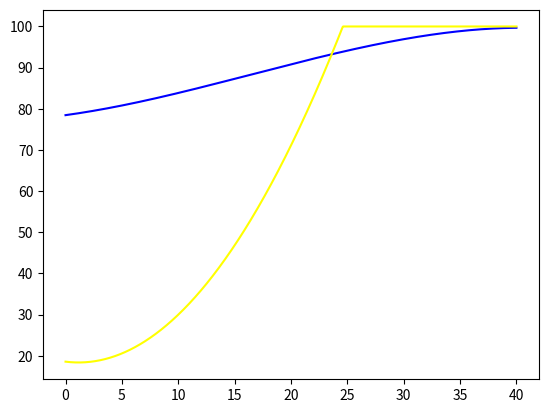

Recreate this plot in Python. (Note: this script raises an exception after producing the figure.)
import numpy as np
import matplotlib.pyplot as plt

stromtilgang_land = []


def invalid_numbers(y, reached_max):
    for i in range(len(y)):
        if y[i] > 100:
            y[i] = 100
            reached_max = True
        elif y[i] < 0:
            y[i] = 0
    if reached_max == True:
        if y[i] < 100:
            y[i] = 100


def legge_til_nytt_land():
    land = input("Hvilket land: ")
    analyse_land = Regresjonsanalyse(land, [], 2)
    analyse_land.plot("red")


class Regresjonsanalyse:
    def __init__(self, name, stromtilgang, grad):
        self.name = name
        self.stromtilgang = stromtilgang
        self.grad = grad

    def plot(self, color):
        ar_etter_2000 = []
        reached_max = False
        x = np.linspace(0, 40, 1000)
        if len(self.stromtilgang) == 0:
            for i in range(0, 24, 3):
                ar_etter_2000.append(i)
                print("Hvor mange prosent hadde strøm i år", 2000 + i, ":")
                self.stromtilgang.append(float(input("Svar: ")))
        elif len(self.stromtilgang) == 22:
            for i in range(22):
                ar_etter_2000.append(i)
        if self.grad == 1:
            a, b = np.polyfit(ar_etter_2000, self.stromtilgang, self.grad)
            y = a * x + b
        elif self.grad == 2:
            a, b, c = np.polyfit(ar_etter_2000, self.stromtilgang, self.grad)
            y = a * x**2 + b * x + c
        elif self.grad == 3:
            a, b, c, d = np.polyfit(ar_etter_2000, self.stromtilgang, self.grad)
            y = a * (x**3) + b * (x**2) + c * x + d
        else:
            print(
                "Sorry, Vi klarte ikke å lage en graf som passer med kriteriene du oppga. Programmet fungerer bare opp til tredjegradsfunksjoner foreløpig"  # noqa: E501
            )
        invalid_numbers(y, reached_max)
        plt.plot(x, y, label=self.name, color=color)


gjennomsnitt_i_verden = Regresjonsanalyse(
    "Gjennomsnitt i verden",
    [
        78.4,
        78.8,
        79.2,
        80.1,
        80.1,
        80.8,
        81.5,
        82.1,
        82.8,
        83.0,
        83.6,
        84.6,
        85.1,
        85.8,
        86.3,
        87.0,
        88.2,
        89.0,
        89.9,
        90.2,
        90.5,
        91.4,
    ],
    3,
)
gjennomsnitt_i_verden.plot("blue")

Kenya = Regresjonsanalyse(
    "Kenya",
    [
        15.2,
        17,
        18.9,
        16,
        22.6,
        24.5,
        26.4,
        28.3,
        30.2,
        23,
        19.2,
        36.2,
        38.1,
        40.1,
        36,
        41.6,
        53.1,
        55.8,
        61.2,
        69.7,
        71.5,
        76.5,
    ],
    2,
)
Kenya.plot("yellow")

nytt_land = input("Vil du legge til et nytt land?")

if nytt_land == "Ja":
    legge_til_nytt_land()

plt.legend()
plt.show()
